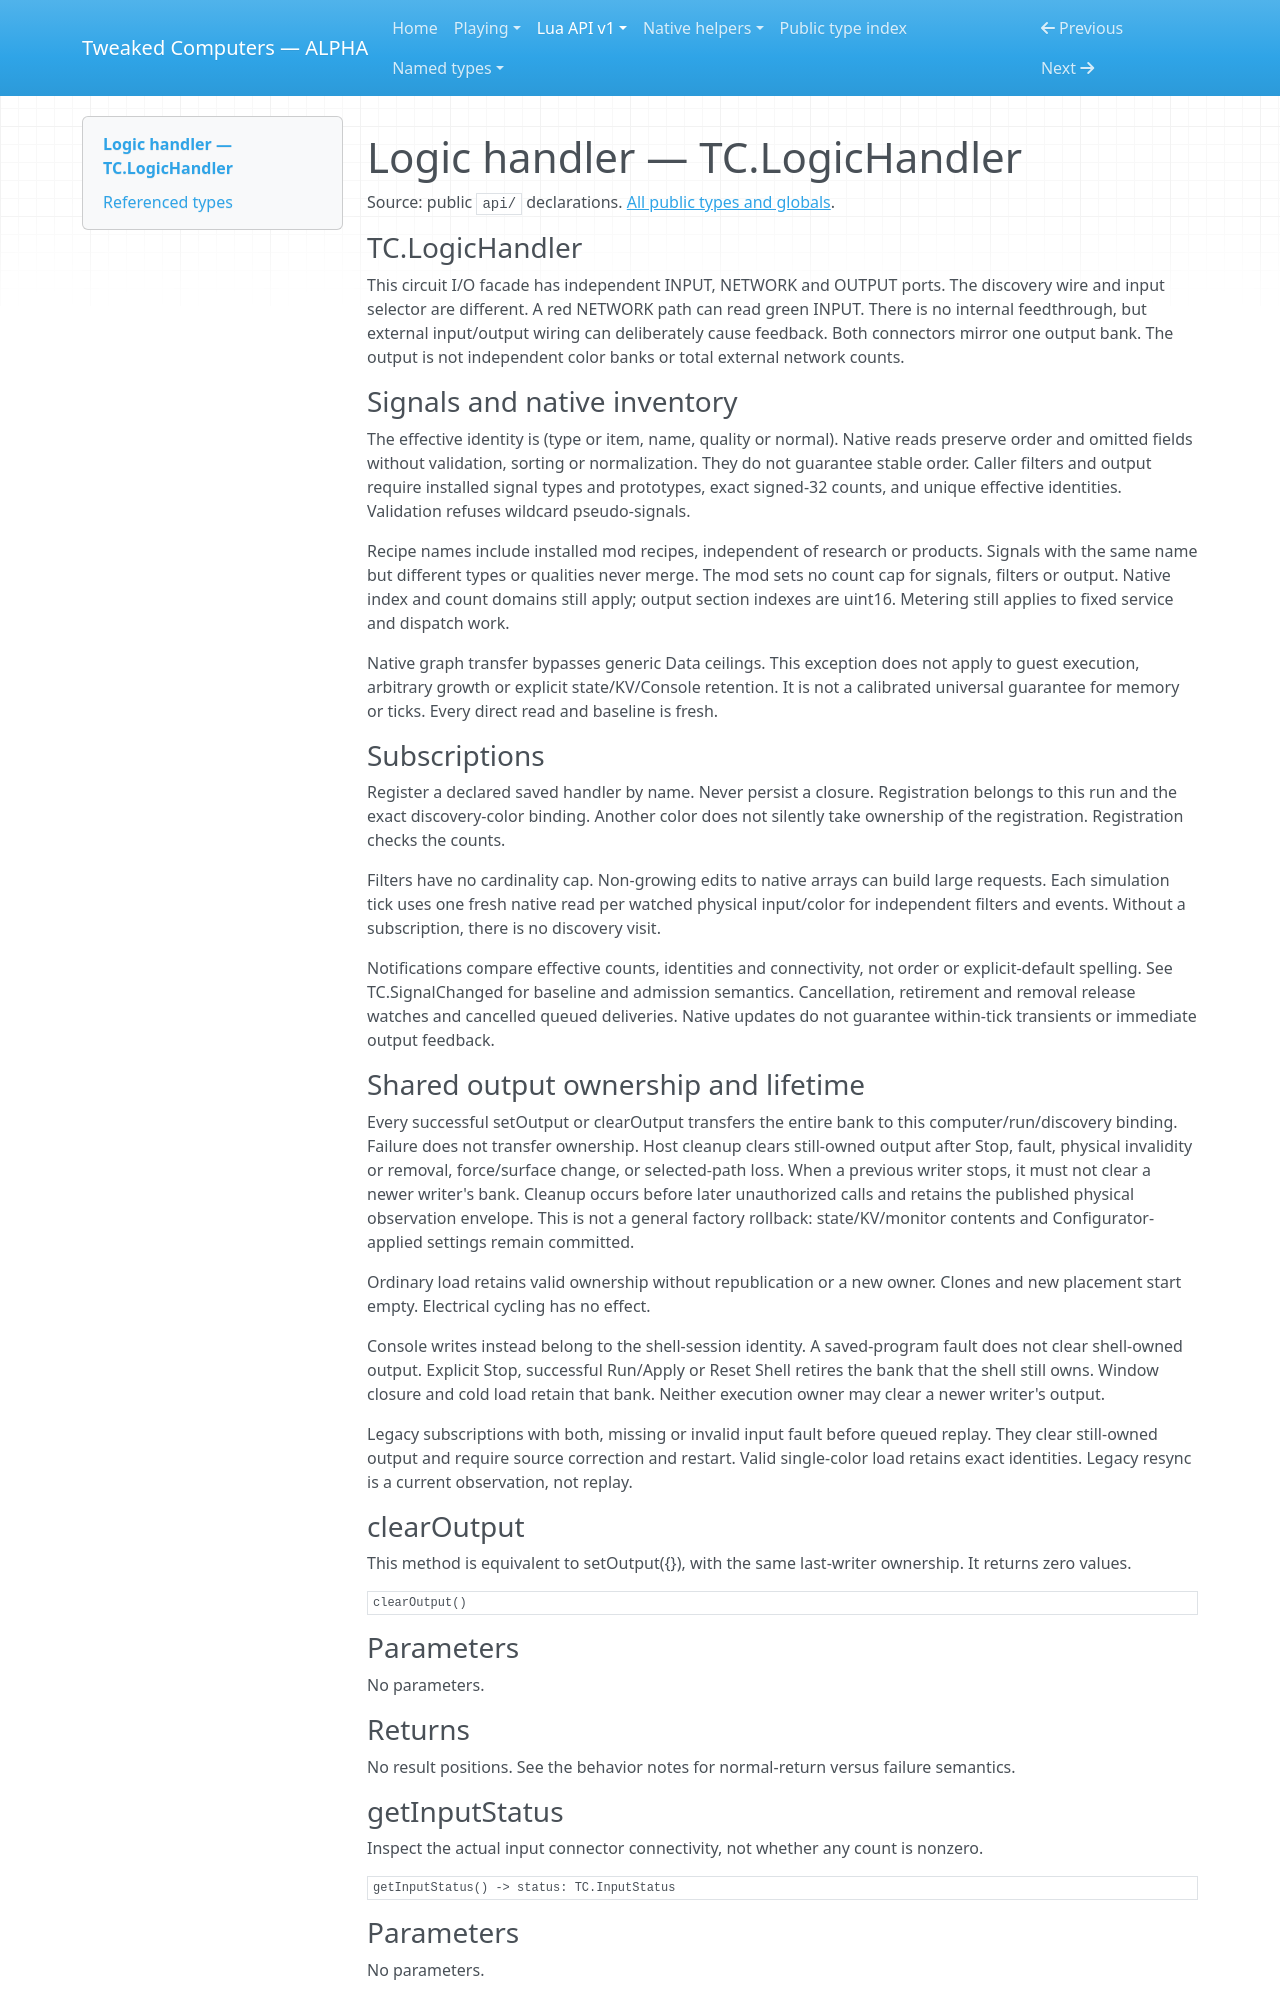

repository: SirEdvin/tweaked-computers · page: api/logic/index.html · generator: mkdocs

<!-- Generated by tools/player_docs.py from api/**/*.d.lua; do not edit. -->

<a id="logic-handler-input-output-and-subscriptions"></a>
<a id="complete-methods"></a>
<a id="fail-safe-ownership-and-persistence"></a>
<a id="bounds-and-use"></a>

# Logic handler — TC.LogicHandler

Source: public `api/` declarations. [All public types and globals](types.md).

<a id="symbol-TC.LogicHandler"></a>

### TC.LogicHandler

This circuit I/O facade has independent INPUT, NETWORK and OUTPUT ports.
The discovery wire and input selector are different.
A red NETWORK path can read green INPUT.
There is no internal feedthrough, but external input/output wiring can deliberately cause feedback.
Both connectors mirror one output bank.
The output is not independent color banks or total external network counts.

### Signals and native inventory

The effective identity is (type or item, name, quality or normal).
Native reads preserve order and omitted fields without validation, sorting or normalization.
They do not guarantee stable order.
Caller filters and output require installed signal types and prototypes, exact signed-32 counts, and unique effective identities.
Validation refuses wildcard pseudo-signals.

Recipe names include installed mod recipes, independent of research or products.
Signals with the same name but different types or qualities never merge.
The mod sets no count cap for signals, filters or output.
Native index and count domains still apply; output section indexes are uint16.
Metering still applies to fixed service and dispatch work.

Native graph transfer bypasses generic Data ceilings.
This exception does not apply to guest execution, arbitrary growth or explicit state/KV/Console retention.
It is not a calibrated universal guarantee for memory or ticks.
Every direct read and baseline is fresh.

### Subscriptions

Register a declared saved handler by name.
Never persist a closure.
Registration belongs to this run and the exact discovery-color binding.
Another color does not silently take ownership of the registration.
Registration checks the counts.

Filters have no cardinality cap.
Non-growing edits to native arrays can build large requests.
Each simulation tick uses one fresh native read per watched physical input/color for independent filters and events.
Without a subscription, there is no discovery visit.

Notifications compare effective counts, identities and connectivity, not order or explicit-default spelling.
See TC.SignalChanged for baseline and admission semantics.
Cancellation, retirement and removal release watches and cancelled queued deliveries.
Native updates do not guarantee within-tick transients or immediate output feedback.
